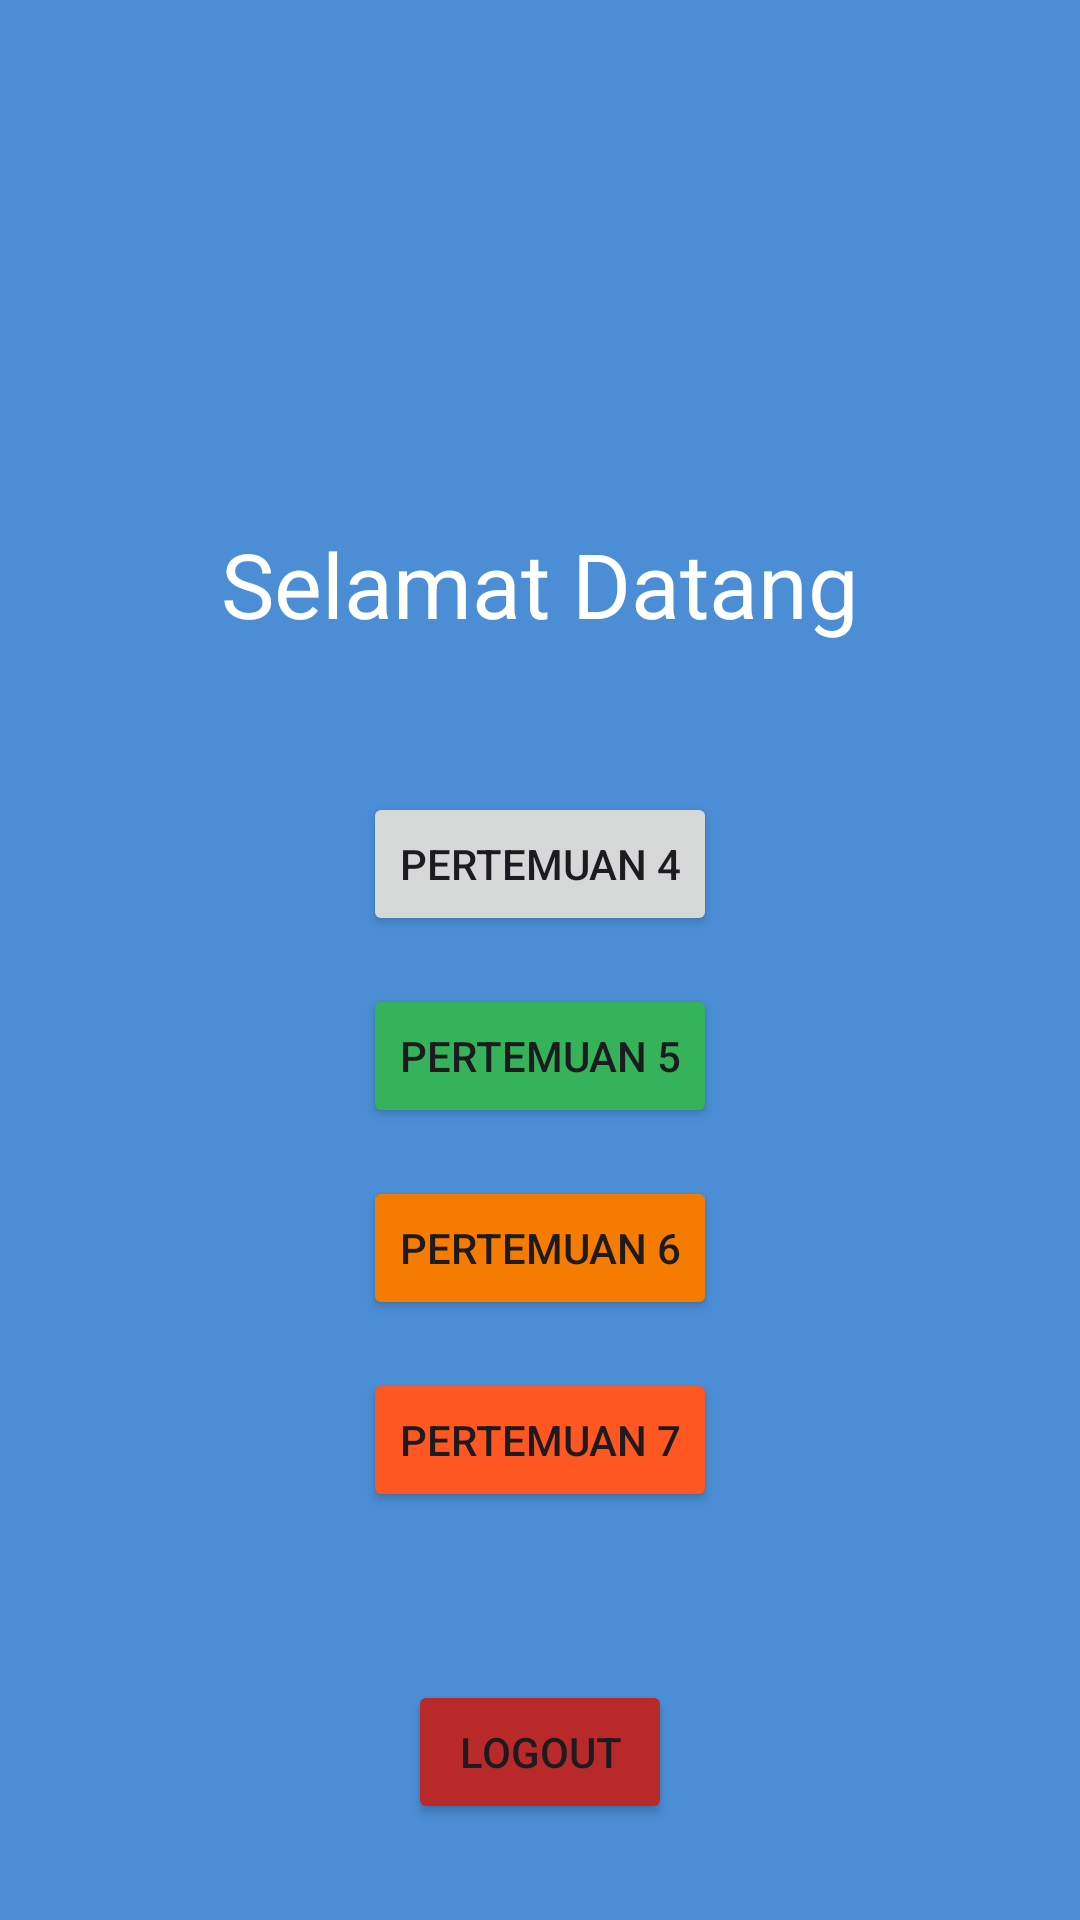

Here is an Android app screen rendered from its layout file. Give the layout XML and the strings, colors and styles it references.
<!-- AndroidManifest.xml: application theme Theme.Farid24TIF -->
<!-- res/layout/activity_main.xml -->
<?xml version="1.0" encoding="utf-8"?>
<androidx.constraintlayout.widget.ConstraintLayout xmlns:android="http://schemas.android.com/apk/res/android"
    xmlns:app="http://schemas.android.com/apk/res-auto"
    xmlns:tools="http://schemas.android.com/tools"
    android:id="@+id/main"
    android:layout_width="match_parent"
    android:layout_height="match_parent"
    android:background="#4B8ED6"
    tools:context=".MainActivity">

    <Button
        android:id="@+id/btnToFourth"
        android:layout_width="wrap_content"
        android:layout_height="wrap_content"
        android:layout_marginTop="264dp"
        android:text="Pertemuan 4"
        app:layout_constraintEnd_toEndOf="parent"
        app:layout_constraintStart_toStartOf="parent"
        app:layout_constraintTop_toTopOf="parent" />

    <TextView
        android:id="@+id/textView3"
        android:layout_width="wrap_content"
        android:layout_height="wrap_content"
        android:text="Selamat Datang"
        android:textColor="@color/white"
        android:textSize="30sp"
        app:layout_constraintBottom_toTopOf="@+id/btnToFourth"
        app:layout_constraintEnd_toEndOf="parent"
        app:layout_constraintStart_toStartOf="parent"
        app:layout_constraintTop_toTopOf="parent"
        app:layout_constraintVertical_bias="0.779" />

    
    <Button
        android:id="@+id/btnToFifth"
        android:layout_width="wrap_content"
        android:layout_height="wrap_content"
        android:layout_marginTop="16dp"
        android:backgroundTint="#34B35A"
        android:text="Pertemuan 5"
        app:layout_constraintEnd_toEndOf="parent"
        app:layout_constraintStart_toStartOf="parent"
        app:layout_constraintTop_toBottomOf="@+id/btnToFourth" />

    
    <Button
        android:id="@+id/btnToSixth"
        android:layout_width="wrap_content"
        android:layout_height="wrap_content"
        android:layout_marginTop="16dp"
        android:backgroundTint="#F57C00"
        android:text="Pertemuan 6"
        app:layout_constraintEnd_toEndOf="parent"
        app:layout_constraintStart_toStartOf="parent"
        app:layout_constraintTop_toBottomOf="@+id/btnToFifth" />

    <Button
        android:id="@+id/btnLogout"
        android:layout_width="wrap_content"
        android:layout_height="wrap_content"
        android:layout_marginBottom="32dp"
        android:backgroundTint="#BA2929"
        android:text="Logout"
        app:layout_constraintBottom_toBottomOf="parent"
        app:layout_constraintEnd_toEndOf="parent"
        app:layout_constraintStart_toStartOf="parent" />

    <Button
        android:id="@+id/btnToSeventh"
        android:layout_width="wrap_content"
        android:layout_height="wrap_content"
        android:layout_marginTop="16dp"
        android:backgroundTint="#FF5722"
        android:text="Pertemuan 7"
        app:layout_constraintEnd_toEndOf="parent"
        app:layout_constraintStart_toStartOf="parent"
        app:layout_constraintTop_toBottomOf="@+id/btnToSixth" />

</androidx.constraintlayout.widget.ConstraintLayout>
<!-- resources referenced by this layout -->
<resources>
  <color name="white">#FFFFFFFF</color>
  <style name="Theme.Farid24TIF" parent="Base.Theme.Farid24TIF" />
  <style name="Base.Theme.Farid24TIF" parent="Theme.Material3.DayNight.NoActionBar">
          
          
      </style>
</resources>
